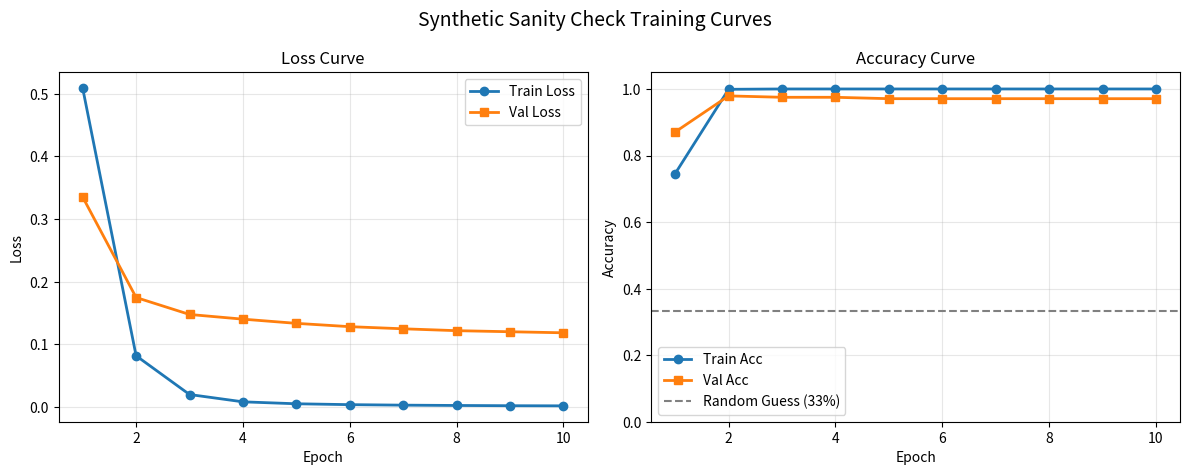

The script that saved this image:
import argparse
import re
from pathlib import Path

#==================================训练曲线绘制脚本====================================

# 1. 这个脚本的作用是从 train.py 的日志里提取训练曲线数据，手动写死的一组训练结果
DEFAULT_HISTORY = [
    {"epoch": 1, "train_loss": 0.5090, "train_acc": 0.7458, "val_loss": 0.3351, "val_acc": 0.8708},
    {"epoch": 2, "train_loss": 0.0815, "train_acc": 0.9990, "val_loss": 0.1746, "val_acc": 0.9792},
    {"epoch": 3, "train_loss": 0.0196, "train_acc": 1.0000, "val_loss": 0.1475, "val_acc": 0.9750},
    {"epoch": 4, "train_loss": 0.0079, "train_acc": 1.0000, "val_loss": 0.1400, "val_acc": 0.9750},
    {"epoch": 5, "train_loss": 0.0048, "train_acc": 1.0000, "val_loss": 0.1333, "val_acc": 0.9708},
    {"epoch": 6, "train_loss": 0.0034, "train_acc": 1.0000, "val_loss": 0.1280, "val_acc": 0.9708},
    {"epoch": 7, "train_loss": 0.0026, "train_acc": 1.0000, "val_loss": 0.1246, "val_acc": 0.9708},
    {"epoch": 8, "train_loss": 0.0021, "train_acc": 1.0000, "val_loss": 0.1216, "val_acc": 0.9708},
    {"epoch": 9, "train_loss": 0.0017, "train_acc": 1.0000, "val_loss": 0.1199, "val_acc": 0.9708},
    {"epoch": 10, "train_loss": 0.0015, "train_acc": 1.0000, "val_loss": 0.1182, "val_acc": 0.9708},
]

# 2. 定义一个正则表达式，用来从日志文本里提取每一行的训练记录。
LOG_PATTERN = re.compile(
    r"Epoch\s+(\d+)\s+\|\s+train_loss=([0-9.]+)\s+train_acc=([0-9.]+)\s+\|\s+val_loss=([0-9.]+)\s+val_acc=([0-9.]+)"
)

# 3. 解析命令行参数
def parse_args() -> argparse.Namespace:
    parser = argparse.ArgumentParser(
        description="Plot training curves for the current sanity-check experiment."
    )
    parser.add_argument(
        "--log-file",
        type=Path,
        default=None,
        help="Optional text log to parse. If omitted, the script uses the current default run history.",
    )
    parser.add_argument(
        "--out",
        type=Path,
        default=Path("logs") / "training_curves.png",
        help="Output image path.",
    )
    return parser.parse_args()

# 4. 从日志文件里加载训练历史数据，如果没有提供日志文件，就用默认的那组数据。
def load_history(log_file: Path | None) -> list[dict]:
    if log_file is None:
        return DEFAULT_HISTORY

    if not log_file.exists():
        raise FileNotFoundError(f"Log file not found: {log_file}")

    history = []
    for line in log_file.read_text(encoding="utf-8").splitlines():
        match = LOG_PATTERN.search(line)
        if match is None:
            continue
        history.append(
            {
                "epoch": int(match.group(1)),
                "train_loss": float(match.group(2)),
                "train_acc": float(match.group(3)),
                "val_loss": float(match.group(4)),
                "val_acc": float(match.group(5)),
            }
        )

    if not history:
        raise ValueError("No training records matched the expected log format.")
    return history

# 5. 根据加载的历史数据绘制训练曲线，并保存成图片。
def plot_history(history: list[dict], out_path: Path) -> None:
    try:
        import matplotlib.pyplot as plt
    except ImportError as exc:
        raise RuntimeError(
            "matplotlib is required for plotting. Install it in the current environment first."
        ) from exc

    epochs = [item["epoch"] for item in history]
    train_loss = [item["train_loss"] for item in history]
    val_loss = [item["val_loss"] for item in history]
    train_acc = [item["train_acc"] for item in history]
    val_acc = [item["val_acc"] for item in history]

    out_path.parent.mkdir(parents=True, exist_ok=True)

    fig, axes = plt.subplots(1, 2, figsize=(12, 4.8))
    fig.suptitle("Synthetic Sanity Check Training Curves", fontsize=14)

    axes[0].plot(epochs, train_loss, marker="o", linewidth=2, label="Train Loss")
    axes[0].plot(epochs, val_loss, marker="s", linewidth=2, label="Val Loss")
    axes[0].set_title("Loss Curve")
    axes[0].set_xlabel("Epoch")
    axes[0].set_ylabel("Loss")
    axes[0].grid(alpha=0.3)
    axes[0].legend()

    axes[1].plot(epochs, train_acc, marker="o", linewidth=2, label="Train Acc")
    axes[1].plot(epochs, val_acc, marker="s", linewidth=2, label="Val Acc")
    axes[1].axhline(1 / 3, color="gray", linestyle="--", linewidth=1.5, label="Random Guess (33%)")
    axes[1].set_title("Accuracy Curve")
    axes[1].set_xlabel("Epoch")
    axes[1].set_ylabel("Accuracy")
    axes[1].set_ylim(0.0, 1.05)
    axes[1].grid(alpha=0.3)
    axes[1].legend()

    fig.tight_layout()
    fig.savefig(out_path, dpi=200, bbox_inches="tight")
    print(f"Saved plot to: {out_path}")

# 6. 主函数，负责整体流程控制：解析参数、加载历史数据、绘制并保存图像。
def main() -> None:
    args = parse_args()
    history = load_history(args.log_file)
    plot_history(history, args.out)


if __name__ == "__main__":
    main()
